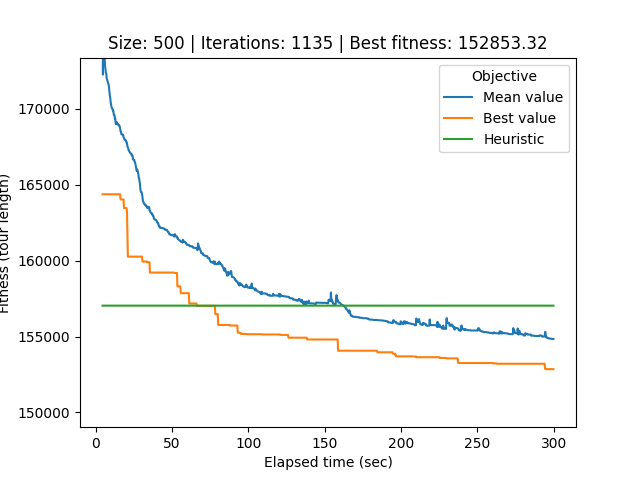

Source data for this figure (header and first rows):
# Student number: r0758170
# Iteration, Elapsed time, Mean value, Best value, Cycle
0, 4.482, 1146174, 164365, 69, 78, 476, 174, 246, 138, 71, 11, 77, 46, 215, 392, 120, 148, 0, 83, 447, 103, 409, 23
1, 4.726, 172244, 164365, 43, 366, 183, 495, 119, 29, 1, 123, 394, 469, 182, 91, 283, 307, 192, 473, 486, 147, 391, 79
2, 5.024, 176903, 164365, 91, 283, 307, 192, 473, 486, 147, 391, 79, 167, 433, 223, 490, 387, 261, 226, 142, 313, 338, 341
3, 5.292, 176092, 164365, 91, 283, 307, 192, 473, 486, 147, 391, 79, 167, 433, 223, 490, 387, 261, 226, 142, 313, 338, 341
4, 5.552, 174132, 164365, 91, 283, 307, 192, 473, 486, 147, 391, 79, 167, 433, 223, 490, 387, 261, 226, 142, 313, 338, 341
5, 5.821, 173364, 164365, 91, 283, 307, 192, 473, 486, 147, 391, 79, 167, 433, 223, 490, 387, 261, 226, 142, 313, 338, 341
6, 6.106, 172845, 164365, 91, 283, 307, 192, 473, 486, 147, 391, 79, 167, 433, 223, 490, 387, 261, 226, 142, 313, 338, 341
7, 6.367, 172594, 164365, 91, 283, 307, 192, 473, 486, 147, 391, 79, 167, 433, 223, 490, 387, 261, 226, 142, 313, 338, 341
8, 6.648, 172360, 164365, 91, 283, 307, 192, 473, 486, 147, 391, 79, 167, 433, 223, 490, 387, 261, 226, 142, 313, 338, 341
9, 6.918, 172305, 164365, 91, 283, 307, 192, 473, 486, 147, 391, 79, 167, 433, 223, 490, 387, 261, 226, 142, 313, 338, 341
10, 7.209, 171998, 164365, 91, 283, 307, 192, 473, 486, 147, 391, 79, 167, 433, 223, 490, 387, 261, 226, 142, 313, 338, 341
11, 7.584, 171884, 164365, 91, 283, 307, 192, 473, 486, 147, 391, 79, 167, 433, 223, 490, 387, 261, 226, 142, 313, 338, 341
12, 7.854, 171769, 164365, 91, 283, 307, 192, 473, 486, 147, 391, 79, 167, 433, 223, 490, 387, 261, 226, 142, 313, 338, 341
13, 8.123, 171678, 164365, 91, 283, 307, 192, 473, 486, 147, 391, 79, 167, 433, 223, 490, 387, 261, 226, 142, 313, 338, 341
14, 8.415, 171615, 164365, 91, 283, 307, 192, 473, 486, 147, 391, 79, 167, 433, 223, 490, 387, 261, 226, 142, 313, 338, 341
15, 8.676, 171439, 164365, 91, 283, 307, 192, 473, 486, 147, 391, 79, 167, 433, 223, 490, 387, 261, 226, 142, 313, 338, 341
16, 8.991, 171114, 164365, 91, 283, 307, 192, 473, 486, 147, 391, 79, 167, 433, 223, 490, 387, 261, 226, 142, 313, 338, 341
17, 9.258, 170854, 164365, 91, 283, 307, 192, 473, 486, 147, 391, 79, 167, 433, 223, 490, 387, 261, 226, 142, 313, 338, 341
18, 9.537, 170702, 164365, 91, 283, 307, 192, 473, 486, 147, 391, 79, 167, 433, 223, 490, 387, 261, 226, 142, 313, 338, 341
19, 9.822, 170413, 164365, 91, 283, 307, 192, 473, 486, 147, 391, 79, 167, 433, 223, 490, 387, 261, 226, 142, 313, 338, 341
20, 10.09, 170240, 164365, 91, 283, 307, 192, 473, 486, 147, 391, 79, 167, 433, 223, 490, 387, 261, 226, 142, 313, 338, 341
21, 10.36, 170107, 164365, 91, 283, 307, 192, 473, 486, 147, 391, 79, 167, 433, 223, 490, 387, 261, 226, 142, 313, 338, 341
22, 10.65, 170040, 164365, 91, 283, 307, 192, 473, 486, 147, 391, 79, 167, 433, 223, 490, 387, 261, 226, 142, 313, 338, 341
23, 10.92, 169991, 164365, 91, 283, 307, 192, 473, 486, 147, 391, 79, 167, 433, 223, 490, 387, 261, 226, 142, 313, 338, 341
24, 11.19, 169895, 164365, 91, 283, 307, 192, 473, 486, 147, 391, 79, 167, 433, 223, 490, 387, 261, 226, 142, 313, 338, 341
25, 11.46, 169895, 164365, 91, 283, 307, 192, 473, 486, 147, 391, 79, 167, 433, 223, 490, 387, 261, 226, 142, 313, 338, 341
26, 11.73, 169699, 164365, 91, 283, 307, 192, 473, 486, 147, 391, 79, 167, 433, 223, 490, 387, 261, 226, 142, 313, 338, 341
27, 12, 169581, 164365, 91, 283, 307, 192, 473, 486, 147, 391, 79, 167, 433, 223, 490, 387, 261, 226, 142, 313, 338, 341
28, 12.26, 169581, 164365, 91, 283, 307, 192, 473, 486, 147, 391, 79, 167, 433, 223, 490, 387, 261, 226, 142, 313, 338, 341
29, 12.56, 169359, 164365, 91, 283, 307, 192, 473, 486, 147, 391, 79, 167, 433, 223, 490, 387, 261, 226, 142, 313, 338, 341
30, 12.83, 169358, 164365, 91, 283, 307, 192, 473, 486, 147, 391, 79, 167, 433, 223, 490, 387, 261, 226, 142, 313, 338, 341
31, 13.12, 168996, 164365, 91, 283, 307, 192, 473, 486, 147, 391, 79, 167, 433, 223, 490, 387, 261, 226, 142, 313, 338, 341
32, 13.39, 168975, 164365, 91, 283, 307, 192, 473, 486, 147, 391, 79, 167, 433, 223, 490, 387, 261, 226, 142, 313, 338, 341
33, 13.76, 169122, 164365, 91, 283, 307, 192, 473, 486, 147, 391, 79, 167, 433, 223, 490, 387, 261, 226, 142, 313, 338, 341
34, 14.04, 168999, 164365, 91, 283, 307, 192, 473, 486, 147, 391, 79, 167, 433, 223, 490, 387, 261, 226, 142, 313, 338, 341
35, 14.32, 168999, 164365, 91, 283, 307, 192, 473, 486, 147, 391, 79, 167, 433, 223, 490, 387, 261, 226, 142, 313, 338, 341
36, 14.59, 168999, 164365, 91, 283, 307, 192, 473, 486, 147, 391, 79, 167, 433, 223, 490, 387, 261, 226, 142, 313, 338, 341
37, 14.88, 168907, 164365, 91, 283, 307, 192, 473, 486, 147, 391, 79, 167, 433, 223, 490, 387, 261, 226, 142, 313, 338, 341
38, 15.15, 168907, 164365, 91, 283, 307, 192, 473, 486, 147, 391, 79, 167, 433, 223, 490, 387, 261, 226, 142, 313, 338, 341
39, 15.42, 168907, 164365, 91, 283, 307, 192, 473, 486, 147, 391, 79, 167, 433, 223, 490, 387, 261, 226, 142, 313, 338, 341
40, 15.72, 168834, 164365, 91, 283, 307, 192, 473, 486, 147, 391, 79, 167, 433, 223, 490, 387, 261, 226, 142, 313, 338, 341
41, 16.01, 168699, 164365, 91, 283, 307, 192, 473, 486, 147, 391, 79, 167, 433, 223, 490, 387, 261, 226, 142, 313, 338, 341
42, 16.29, 168516, 164029, 390, 94, 414, 328, 442, 229, 133, 86, 43, 366, 183, 495, 119, 29, 1, 123, 394, 469, 182, 91
43, 16.56, 168489, 164029, 390, 94, 414, 328, 442, 229, 133, 86, 43, 366, 183, 495, 119, 29, 1, 123, 394, 469, 182, 91
44, 16.83, 168316, 164029, 226, 142, 313, 338, 341, 281, 10, 276, 404, 448, 306, 468, 349, 76, 400, 52, 376, 41, 89, 54
45, 17.09, 168300, 164029, 76, 400, 52, 376, 41, 89, 54, 290, 437, 358, 199, 271, 365, 321, 245, 244, 121, 303, 402, 34
46, 17.44, 168300, 164029, 76, 400, 52, 376, 41, 89, 54, 290, 437, 358, 199, 271, 365, 321, 245, 244, 121, 303, 402, 34
47, 17.73, 168300, 164029, 76, 400, 52, 376, 41, 89, 54, 290, 437, 358, 199, 271, 365, 321, 245, 244, 121, 303, 402, 34
48, 18, 168269, 164029, 76, 400, 52, 376, 41, 89, 54, 290, 437, 358, 199, 271, 365, 321, 245, 244, 121, 303, 402, 34
49, 18.26, 168106, 164029, 76, 400, 52, 376, 41, 89, 54, 290, 437, 358, 199, 271, 365, 321, 245, 244, 121, 303, 402, 34
50, 18.53, 168063, 163460, 499, 58, 112, 114, 364, 13, 461, 195, 111, 424, 488, 59, 397, 178, 421, 60, 22, 51, 35, 255
51, 18.8, 167973, 163460, 499, 58, 112, 114, 364, 13, 461, 195, 111, 424, 488, 59, 397, 178, 421, 60, 22, 51, 35, 255
52, 19.07, 167968, 163460, 499, 58, 112, 114, 364, 13, 461, 195, 111, 424, 488, 59, 397, 178, 421, 60, 22, 51, 35, 255
53, 19.44, 167925, 163460, 499, 58, 112, 114, 364, 13, 461, 195, 111, 424, 488, 59, 397, 178, 421, 60, 22, 51, 35, 255
54, 19.7, 167895, 163460, 499, 58, 112, 114, 364, 13, 461, 195, 111, 424, 488, 59, 397, 178, 421, 60, 22, 51, 35, 255
55, 19.97, 167895, 163460, 499, 58, 112, 114, 364, 13, 461, 195, 111, 424, 488, 59, 397, 178, 421, 60, 22, 51, 35, 255
56, 20.23, 167741, 163460, 499, 58, 112, 114, 364, 13, 461, 195, 111, 424, 488, 59, 397, 178, 421, 60, 22, 51, 35, 255
57, 20.49, 167735, 163257, 447, 103, 409, 23, 325, 203, 294, 134, 430, 101, 73, 116, 179, 75, 305, 233, 399, 273, 405, 323
58, 20.8, 167515, 161512, 24, 395, 309, 205, 127, 396, 172, 14, 39, 155, 406, 295, 285, 398, 98, 382, 346, 482, 177, 168
... 1,076 more rows
